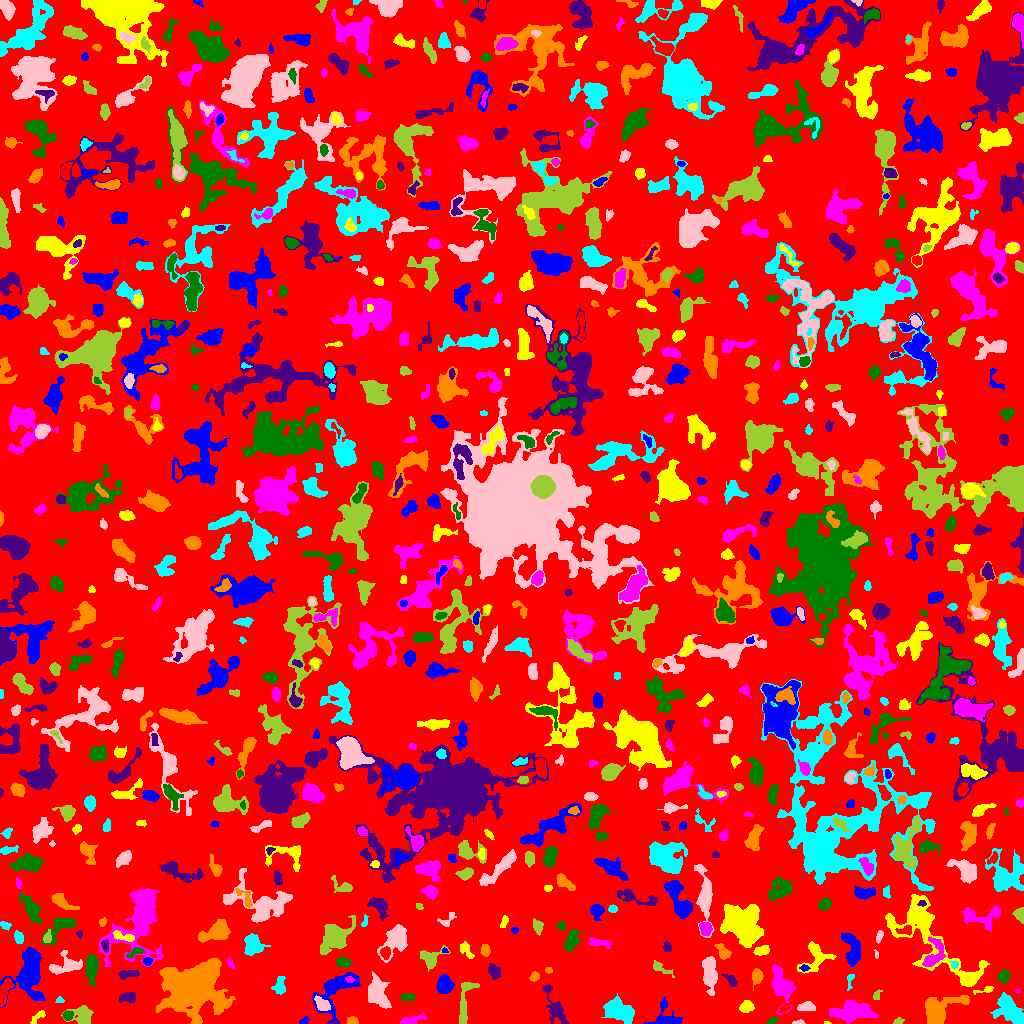

Data behind this chart, as committed beside it:
ID, X, Y, A, B, theta, total_flux, mu_max, mu_median, mu_mean, R_fwhm, R_e, R10, R90, x_start, x_end, y_start, y_end, area, greylevel
0, 514.4, 505, 295.8, 294.3, 0.7811, 1175511, 11.0, 1.0, 1.593, 31.12, 229.8, 88.89, 372.6, 0, 1023, 0, 1023, 738111, 1.593
1, 336.1, 34.71, 13.43, 7.23, 0.8079, 3203, 13.0, 4.0, 4.642, 6.887, 8.058, 2.985, 13.1, 312, 360, 0, 51, 690, 6.642
2, 826.1, 0.5484, 1.913, 0.6458, -0.08643, 31.0, 4.0, 1.0, 1.55, 1.693, 1.262, 0.0, 2.034, 824, 831, 0, 2, 20, 5.55
3, 852.2, 12.38, 8.912, 4.489, 0.03084, 2879, 15.0, 3.0, 4.349, 5.585, 7.136, 2.585, 12.28, 829, 878, 0, 23, 662, 7.349
4, 771.8, 2.737, 2.947, 1.473, 0.313, 152.0, 4.0, 2.0, 2.303, 3.949, 2.646, 0.9772, 3.949, 766, 778, 0, 6, 66, 6.303
5, 333.2, 0.4545, 2.274, 0.5936, 0.05903, 33.0, 3.0, 1.0, 1.179, 1.784, 1.382, 0.5642, 2.257, 328, 338, 0, 2, 28, 7.179
6, 351.8, 2.851, 2.293, 1.733, -0.01664, 269.0, 8.0, 3.0, 3.28, 3.338, 2.523, 0.9772, 4.029, 347, 358, 0, 7, 82, 7.28
7, 618.5, 12.97, 7.92, 4.527, -0.4382, 1855, 8.0, 3.0, 3.361, 8.777, 7.269, 2.821, 11.41, 601, 634, 0, 30, 552, 6.361
8, 797.7, 0.8163, 3.045, 0.8821, 0.07313, 98.0, 5.0, 2.0, 2.085, 2.394, 1.954, 0.5642, 3.09, 792, 805, 0, 4, 47, 6.085
9, 898.7, 2.507, 1.986, 1.431, 0.3574, 67.0, 3.0, 1.0, 1.136, 2.523, 2.034, 0.7979, 3.29, 893, 904, 0, 6, 59, 5.136
10, 525.9, 23.16, 22.83, 10.95, 0.3018, 6987, 10.0, 4.0, 3.785, 12.01, 14.54, 5.232, 21.85, 482, 574, 0, 58, 1846, 5.785
11, 304.2, 2.578, 2.598, 1.242, 0.5502, 83.0, 4.0, 1.0, 1.361, 3.038, 2.257, 0.7979, 3.385, 299, 309, 0, 7, 61, 5.361
12, 37.72, 6.526, 5.516, 1.691, 0.7187, 175.0, 4.0, 1.0, 1.667, 3.909, 3.192, 1.262, 5.232, 30, 45, 0, 13, 105, 5.667
13, 410.4, 3.144, 5.754, 1.77, 0.217, 591.0, 8.0, 3.0, 3.604, 4.918, 3.656, 1.493, 5.944, 400, 427, 0, 10, 164, 6.604
14, 67.51, 7.934, 2.393, 2.13, 0.05616, 304.0, 7.0, 3.0, 3.269, 3.742, 2.877, 1.128, 4.478, 62, 73, 3, 13, 93, 8.269
15, 555.3, 15.52, 10.31, 3.371, -1.143, 908.0, 9.0, 2.0, 2.461, 4.107, 5.015, 1.784, 9.009, 542, 568, 0, 39, 369, 8.461
16, 191.8, 36.93, 12.04, 9.834, 0.188, 34577, 85.0, 6.0, 12.27, 7.674, 10.95, 3.827, 22.28, 155, 235, 0, 65, 2817, 15.27
17, 1010, 13, 8.753, 4.697, -0.8546, 3330, 13.0, 5.0, 5.771, 8.795, 7.399, 2.932, 11.56, 990, 1023, 0, 31, 577, 8.771
18, 807.2, 16.76, 4.242, 1.944, -0.04115, 246.0, 5.0, 1.0, 1.651, 3.141, 3.385, 1.262, 5.67, 797, 815, 13, 22, 149, 5.651
19, 82.64, 8.104, 5.238, 4.576, -0.1485, 1033, 8.0, 3.0, 3.322, 6.383, 5.262, 2.034, 8.5, 61, 93, 0, 18, 311, 6.322
20, 784.8, 15.32, 3.055, 1.599, 0.6675, 182.0, 6.0, 2.0, 2.167, 3.038, 2.764, 0.9772, 4.37, 778, 790, 11, 20, 84, 7.167
21, 666.7, 5.677, 8.031, 6.414, -0.2529, 860.0, 6.0, 2.0, 2.614, 7.024, 5.614, 2.111, 8.795, 643, 682, 0, 27, 329, 5.614
22, 746, 16.46, 2.997, 2.46, 0.471, 506.0, 9.0, 3.0, 3.396, 3.909, 3.432, 1.382, 5.499, 739, 754, 11, 23, 149, 7.396
23, 781.9, 37.19, 7.188, 4.325, -1.18, 1307, 8.0, 2.0, 2.443, 6.77, 5.89, 2.326, 9.837, 772, 795, 9, 59, 535, 6.443
24, 407.6, 26.7, 3.338, 1.531, 0.00516, 151.0, 3.0, 1.0, 1.48, 3.909, 2.932, 1.262, 4.618, 401, 415, 23, 30, 102, 5.48
25, 128.8, 26.6, 3.69, 2.109, 0.04065, 316.0, 5.0, 2.0, 2.0, 4.297, 3.385, 1.382, 5.528, 119, 135, 21, 31, 158, 6.0
26, 938.2, 12.53, 10.67, 6.247, 0.5267, 1995, 8.0, 3.0, 2.956, 9.027, 7.838, 3.09, 12.33, 925, 969, 0, 28, 675, 6.956
27, 59.5, 23.0, 2.028, 1.414, 0.0, 58.0, 2.0, 1.0, 1.234, 3.478, 2.111, 0.7979, 3.192, 55, 64, 21, 27, 47, 6.234
28, 321.9, 19.45, 4.414, 2.616, -0.7356, 625.0, 7.0, 3.0, 3.613, 5.015, 4.297, 1.693, 6.652, 314, 330, 13, 28, 173, 8.613
29, 876.9, 28.34, 3.136, 1.716, 1.111, 104.0, 3.0, 2.0, 1.576, 3.432, 2.764, 1.128, 4.146, 873, 882, 24, 34, 66, 5.576
30, 2.936, 29.72, 6.127, 2.073, 1.269, 703.0, 11.0, 2.0, 3.111, 3.432, 3.785, 1.382, 6.676, 0, 13, 17, 45, 226, 8.111
31, 444.4, 38.71, 4.09, 3.492, -1.542, 2816, 25.0, 9.0, 10.47, 5.585, 4.82, 1.871, 7.674, 436, 454, 30, 49, 269, 13.47
32, 985.4, 33.62, 5.742, 1.43, 0.2221, 174.0, 5.0, 2.0, 2.0, 2.932, 2.877, 1.128, 4.583, 973, 993, 29, 37, 87, 6.0
33, 1018, 32.47, 1.191, 0.9869, -0.1367, 30.0, 3.0, 1.0, 1.5, 1.693, 1.262, 0.0, 2.111, 1015, 1020, 30, 34, 20, 5.5
34, 91.35, 56.86, 6.836, 2.536, -1.562, 971.0, 7.0, 3.0, 3.132, 6.383, 5.14, 2.034, 8.078, 86, 98, 37, 69, 310, 7.132
35, 730.9, 42.94, 3.865, 2.022, -0.7573, 156.0, 3.0, 1.0, 1.357, 3.742, 3.141, 1.262, 5.109, 721, 737, 37, 49, 115, 5.357
36, 756.9, 47.04, 3.824, 2.606, 1.465, 480.0, 6.0, 3.0, 3.077, 5.614, 4.029, 1.596, 6.155, 752, 763, 33, 55, 156, 6.077
37, 280, 37.32, 4.194, 2.366, 1.566, 333.0, 5.0, 2.0, 1.903, 4.26, 3.613, 1.382, 5.863, 271, 285, 29, 47, 175, 7.903
38, 709.9, 49.62, 8.414, 3.095, -1.494, 1463, 10.0, 3.0, 3.418, 6.232, 6.024, 2.257, 9.885, 702, 717, 28, 67, 428, 6.418
39, 464.4, 17.53, 14.38, 2.9, 1.426, 425.0, 5.0, 1.0, 1.243, 4.184, 4.82, 1.784, 7.838, 459, 479, 0, 41, 342, 5.243
40, 896, 45.76, 3.119, 1.686, 1.512, 151.0, 4.0, 1.0, 1.348, 3.785, 2.877, 0.9772, 4.618, 890, 900, 39, 53, 112, 5.348
41, 29.71, 50.61, 12.6, 6.547, 1.451, 4481, 11.0, 4.0, 4.441, 10.88, 9.558, 3.742, 15.03, 0, 45, 16, 76, 1009, 7.441
42, 967.7, 44.46, 3.932, 2.605, 0.06612, 468.0, 7.0, 2.0, 2.753, 4.442, 3.785, 1.493, 5.971, 960, 979, 38, 50, 170, 8.753
43, 349.8, 43.97, 1.838, 1.652, -0.4339, 115.0, 5.0, 2.0, 2.255, 2.585, 2.185, 0.7979, 3.432, 345, 354, 41, 47, 51, 12.25
44, 1004, 46.86, 2.893, 2.358, 1.181, 313.0, 5.0, 2.0, 2.22, 4.549, 3.338, 1.382, 5.14, 997, 1010, 40, 54, 141, 6.22
45, 127.4, 49.41, 5.44, 1.903, 0.1063, 417.0, 5.0, 3.0, 2.78, 5.441, 4.029, 1.596, 5.997, 118, 139, 44, 53, 150, 5.78
46, 534.4, 46.94, 2.288, 1.925, 0.8541, 202.0, 6.0, 2.0, 2.463, 3.338, 2.646, 0.9772, 4.26, 529, 539, 42, 52, 82, 8.463
47, 849.5, 42.45, 4.86, 1.545, 1.426, 148.0, 4.0, 2.0, 1.873, 3.949, 2.821, 0.9772, 4.442, 847, 854, 33, 49, 79, 4.873
48, 377.2, 30.57, 7.423, 4.684, -1.184, 2243, 9.0, 4.0, 4.407, 8.777, 6.91, 2.764, 10.78, 368, 391, 15, 52, 509, 7.407
49, 660.4, 55.46, 6.816, 2.045, -0.5406, 246.0, 5.0, 2.0, 1.783, 2.646, 3.827, 1.262, 5.971, 653, 674, 46, 63, 138, 4.783
50, 585.9, 41.41, 7.41, 4.407, -1.216, 1341, 9.0, 3.0, 3.438, 5.89, 5.754, 2.257, 9.508, 577, 601, 25, 53, 390, 6.438
51, 804.2, 55.5, 1.879, 1.434, 0.0, 62.0, 3.0, 1.0, 1.127, 2.646, 2.034, 0.7979, 3.038, 799, 810, 52, 59, 55, 7.127
52, 815.3, 67.38, 8.339, 6.384, 1.014, 1069, 7.0, 2.0, 2.588, 5.67, 5.917, 2.257, 9.805, 797, 836, 50, 82, 413, 5.588
53, 230.4, 59.87, 2.947, 1.3, -1.119, 116.0, 4.0, 2.0, 1.902, 3.338, 2.394, 0.7979, 3.909, 227, 234, 54, 66, 61, 5.902
54, 342.4, 61.01, 3.741, 2.046, 0.03435, 168.0, 3.0, 1.0, 1.254, 3.868, 3.29, 1.262, 5.352, 336, 351, 56, 66, 134, 5.254
55, 493.7, 52.34, 3.575, 2.509, -1.09, 608.0, 9.0, 3.0, 3.753, 3.742, 3.7, 1.382, 6.024, 488, 500, 44, 60, 162, 7.753
56, 548.7, 53.32, 1.515, 1.474, -0.6389, 57.0, 3.0, 1.0, 1.267, 2.523, 1.954, 0.5642, 2.985, 545, 552, 50, 56, 45, 7.267
57, 954.2, 59.14, 2.023, 1.715, -0.4352, 103.0, 3.0, 2.0, 1.873, 3.385, 2.394, 0.9772, 3.656, 950, 958, 55, 62, 55, 8.873
58, 65.79, 58.59, 8.569, 5.155, 0.235, 1101, 6.0, 3.0, 3.016, 8.482, 6.257, 2.459, 9.641, 49, 82, 49, 73, 365, 6.016
59, 430.5, 65.41, 5.05, 3.824, 0.4813, 437.0, 5.0, 1.0, 1.595, 4.687, 4.334, 1.596, 7.225, 420, 450, 52, 78, 274, 5.595
... 819 more rows
